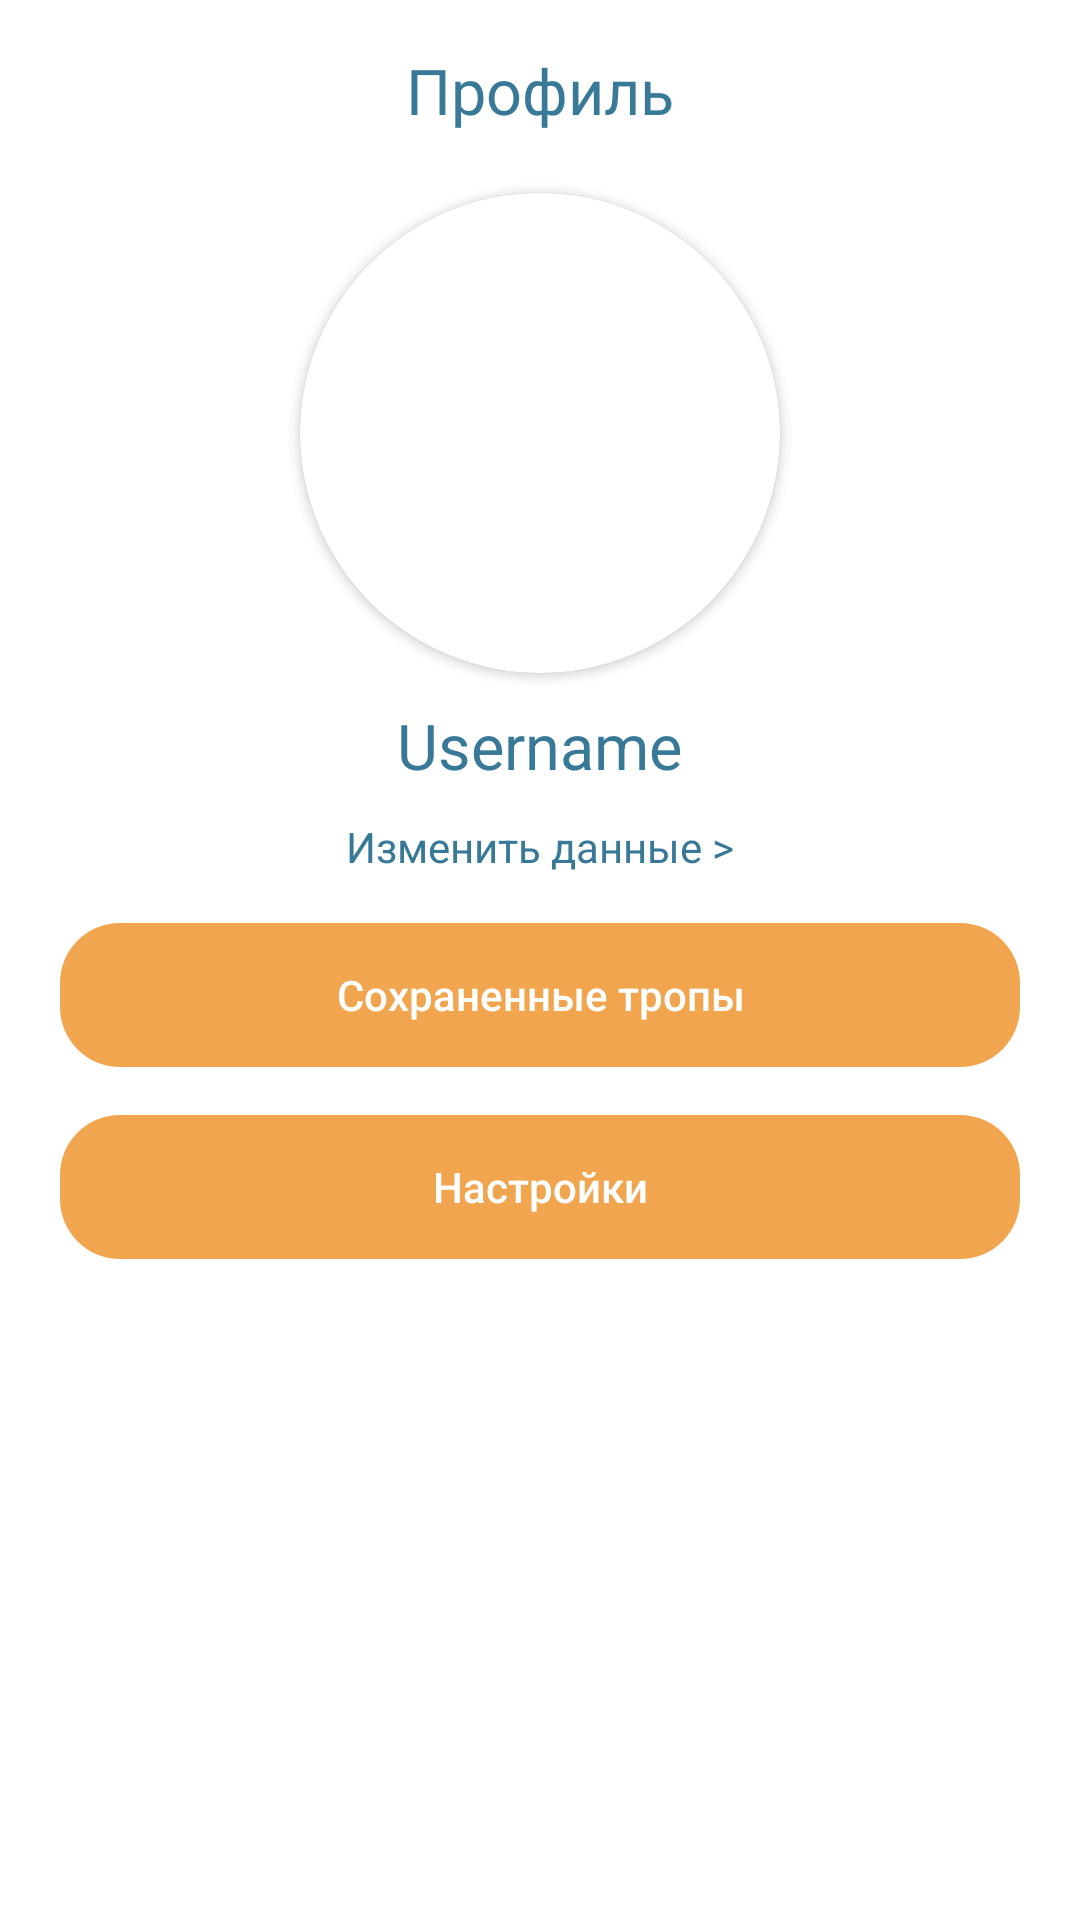

The Android layout XML behind this screen, and the referenced resources:
<!-- AndroidManifest.xml: application theme Theme.Hoofit -->
<!-- res/layout/fragment_profile.xml -->
<?xml version="1.0" encoding="utf-8"?>
<LinearLayout xmlns:android="http://schemas.android.com/apk/res/android"
    xmlns:app="http://schemas.android.com/apk/res-auto"
    xmlns:tools="http://schemas.android.com/tools"
    android:layout_width="match_parent"
    android:layout_height="match_parent"
    android:orientation="vertical"
    tools:context=".ui.MainFragment">

    <TextView
        android:layout_width="wrap_content"
        android:layout_height="wrap_content"
        android:layout_gravity="center_horizontal"
        android:fontFamily="@font/montserrat_semibold"
        android:layout_marginBottom="10dp"
        android:text="Профиль"
        android:textColor="@color/dark_blue"
        android:textSize="21sp"
        android:layout_marginTop="16dp"/>

    <androidx.cardview.widget.CardView
        android:id="@+id/cardView3"
        android:layout_width="wrap_content"
        android:layout_height="wrap_content"
        android:layout_margin="10dp"
        app:cardCornerRadius="100dp"
        android:layout_gravity="center_horizontal">

        <ImageView
            android:id="@+id/imageView"
            android:layout_width="160dp"
            android:layout_height="160dp"
            android:layout_gravity="center"
            android:adjustViewBounds="true"
            app:srcCompat="@drawable/noname"
            android:scaleType="centerCrop"/>
    </androidx.cardview.widget.CardView>

    <TextView
        android:id="@+id/textUsername"
        android:layout_width="wrap_content"
        android:layout_height="wrap_content"
        android:text="Username"
        android:layout_gravity="center_horizontal"
        android:textColor="@color/dark_blue"
        android:textSize="21sp"/>

    <TextView
        android:id="@+id/textViewEditData"
        android:layout_width="wrap_content"
        android:layout_height="wrap_content"
        android:text="Изменить данные >"
        android:layout_gravity="center_horizontal"
        android:textColor="@color/dark_blue"
        android:layout_marginTop="10dp"
        />

    <Button
       android:id="@+id/buttonSavedTrails"
       android:layout_width="match_parent"
       android:layout_height="wrap_content"
       style="@style/RoundedButtonStyle"
       android:backgroundTint="@color/orange"
        android:layout_marginTop="16dp"
       android:layout_marginLeft="20dp"
       android:layout_marginRight="20dp"
       android:layout_marginBottom="16dp"
       android:text="Сохраненные тропы"/>

    <Button
        android:id="@+id/buttonSettings"
        android:layout_width="match_parent"
        android:layout_height="wrap_content"
        style="@style/RoundedButtonStyle"
        android:backgroundTint="@color/orange"
        android:layout_marginLeft="20dp"
        android:layout_marginRight="20dp"
        android:layout_marginBottom="16dp"
        android:text="Настройки"/>

    <Button
        android:id="@+id/buttonHelp"
        android:layout_width="match_parent"
        android:layout_height="wrap_content"
        style="@style/RoundedButtonStyle"
        android:layout_marginLeft="20dp"
        android:layout_marginRight="20dp"
        android:text="Помощь"/>
</LinearLayout>
<!-- resources referenced by this layout -->
<resources>
  <color name="dark_blue">#397998</color>
  <color name="orange">#F0A54E</color>
  <style name="RoundedButtonStyle" parent="Widget.AppCompat.Button">
          <item name="android:background">@drawable/round_button</item>
          <item name="android:textColor">@android:color/white</item>
          <item name="android:textAllCaps">false</item>
      </style>
  <style name="Theme.Hoofit" parent="Theme.MaterialComponents.DayNight.NoActionBar">
          
          <item name="colorPrimary">@color/dark_blue</item>
          <item name="colorPrimaryVariant">@color/purple_700</item>
          <item name="colorOnPrimary">@color/white</item>
          
          <item name="colorSecondary">@color/teal_200</item>
          <item name="colorSecondaryVariant">@color/teal_700</item>
          <item name="colorOnSecondary">@color/black</item>
          
          <item name="android:statusBarColor">?attr/colorPrimary</item>
      </style>
  <!-- drawable round_button (drawable) -->
  <?xml version="1.0" encoding="utf-8"?>
  <shape xmlns:android="http://schemas.android.com/apk/res/android"
      android:shape="rectangle">
  
      <corners android:radius="20dp"/>
  </shape>
  <color name="purple_700">#FF3700B3</color>
  <color name="white">#FFFFFFFF</color>
  <color name="teal_200">#FF03DAC5</color>
  <color name="teal_700">#FF018786</color>
  <color name="black">#FF000000</color>
</resources>
